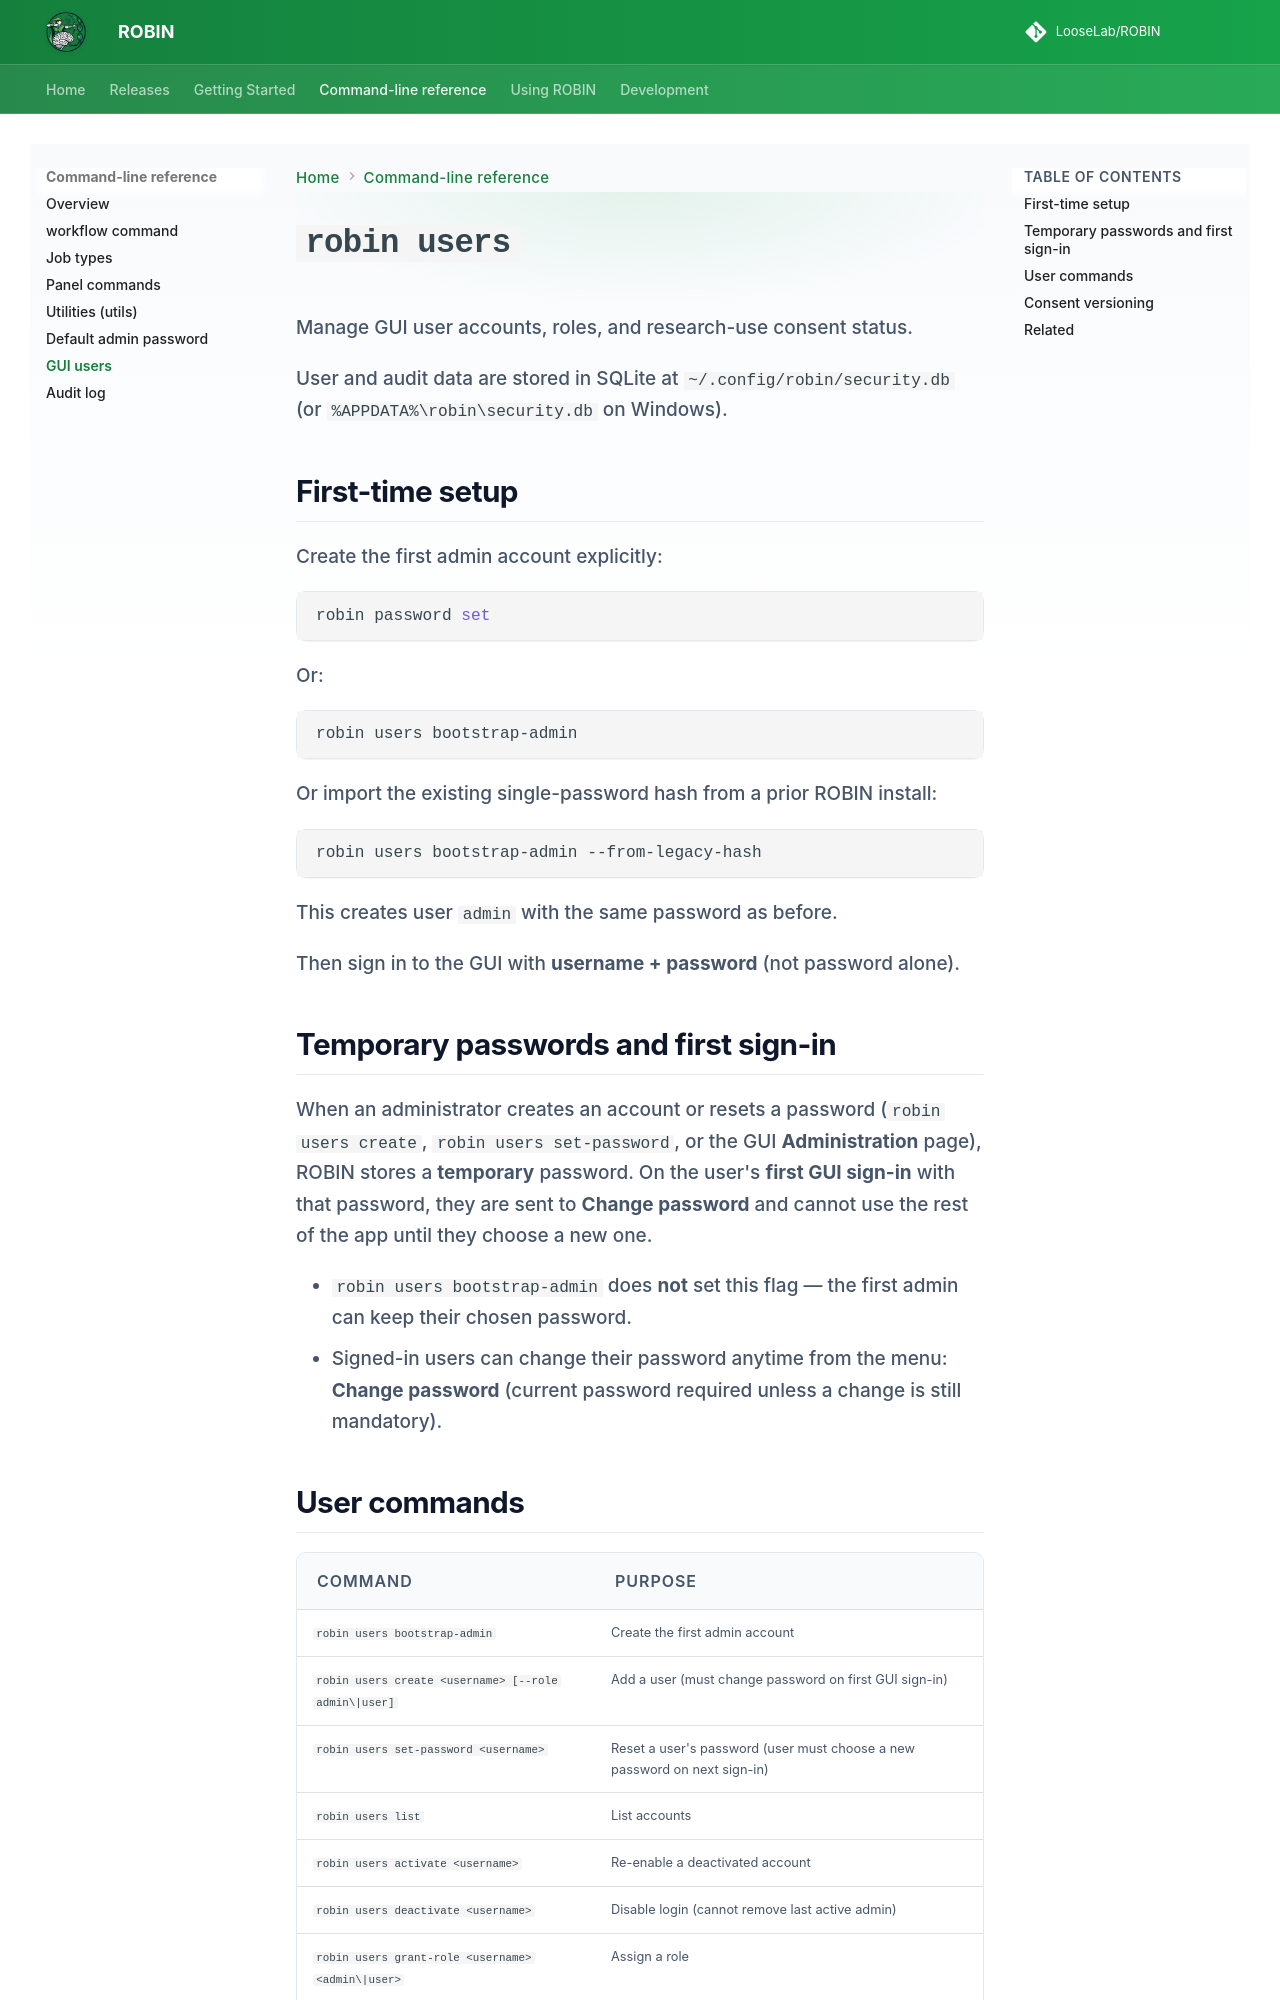

repository: LooseLab/ROBIN · page: cli/users/index.html · generator: mkdocs

# `robin users`

Manage GUI user accounts, roles, and research-use consent status.

User and audit data are stored in SQLite at `~/.config/robin/security.db` (or `%APPDATA%\robin\security.db` on Windows).

## First-time setup

Create the first admin account explicitly:

```bash
robin password set
```

Or:

```bash
robin users bootstrap-admin
```

Or import the existing single-password hash from a prior ROBIN install:

```bash
robin users bootstrap-admin --from-legacy-hash
```

This creates user `admin` with the same password as before.

Then sign in to the GUI with **username + password** (not password alone).

## Temporary passwords and first sign-in

When an administrator creates an account or resets a password (`robin users create`, `robin users set-password`, or the GUI **Administration** page), ROBIN stores a **temporary** password. On the user's **first GUI sign-in** with that password, they are sent to **Change password** and cannot use the rest of the app until they choose a new one.

- `robin users bootstrap-admin` does **not** set this flag — the first admin can keep their chosen password.
- Signed-in users can change their password anytime from the menu: **Change password** (current password required unless a change is still mandatory).
